Image classification data set "New dataset" (lazyxgenius/hbridgefaultdetection on GitHub). Class labels (9): no fault, fault type 1 variant a, fault type 1 variant b, fault type 2 variant a, fault type 2 variant b, fault type 3 variant a, fault type 3 variant b, fault type 4 variant a, fault type 4 variant b.

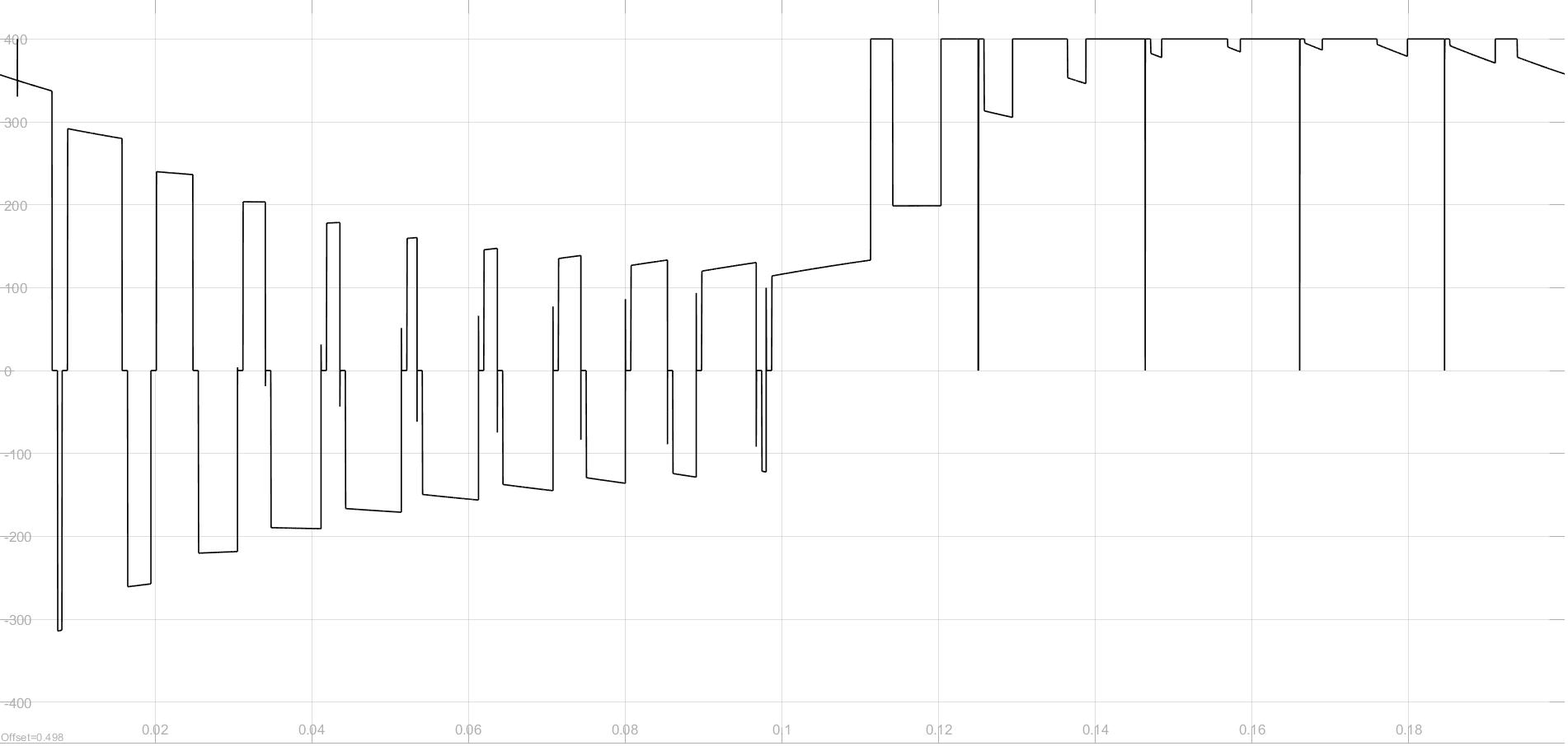
Label: fault type 3 variant a

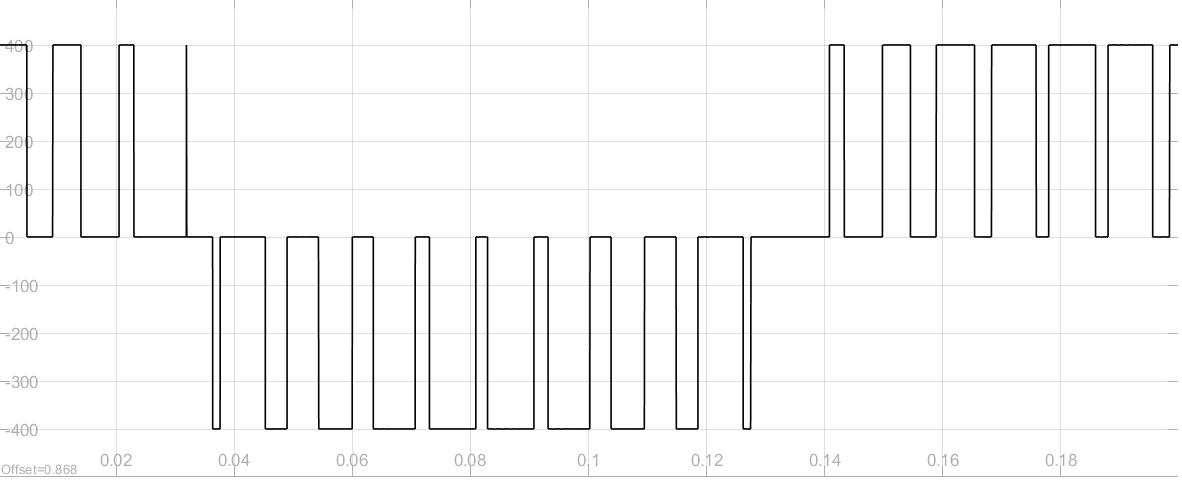
Label: no fault

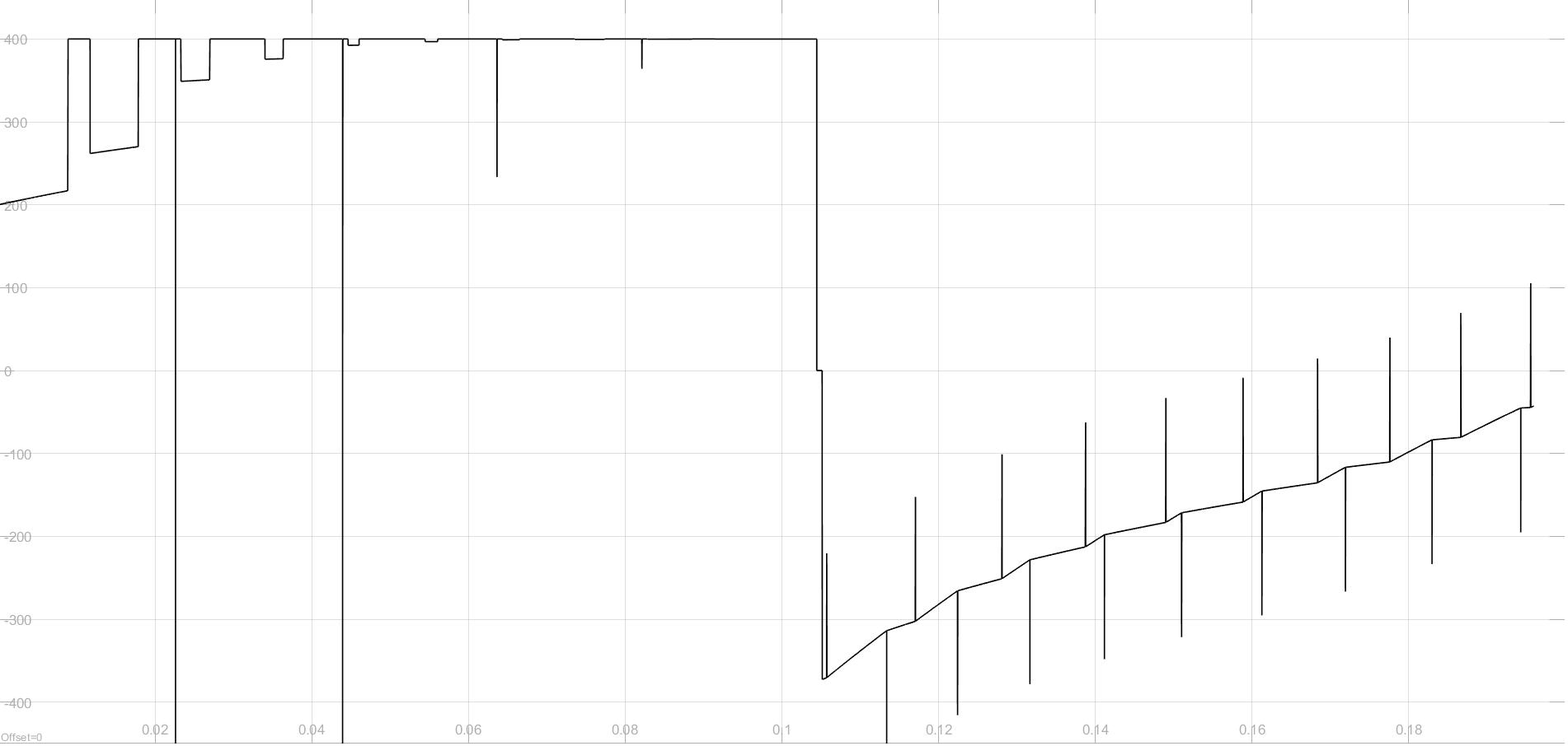
Label: fault type 3 variant b

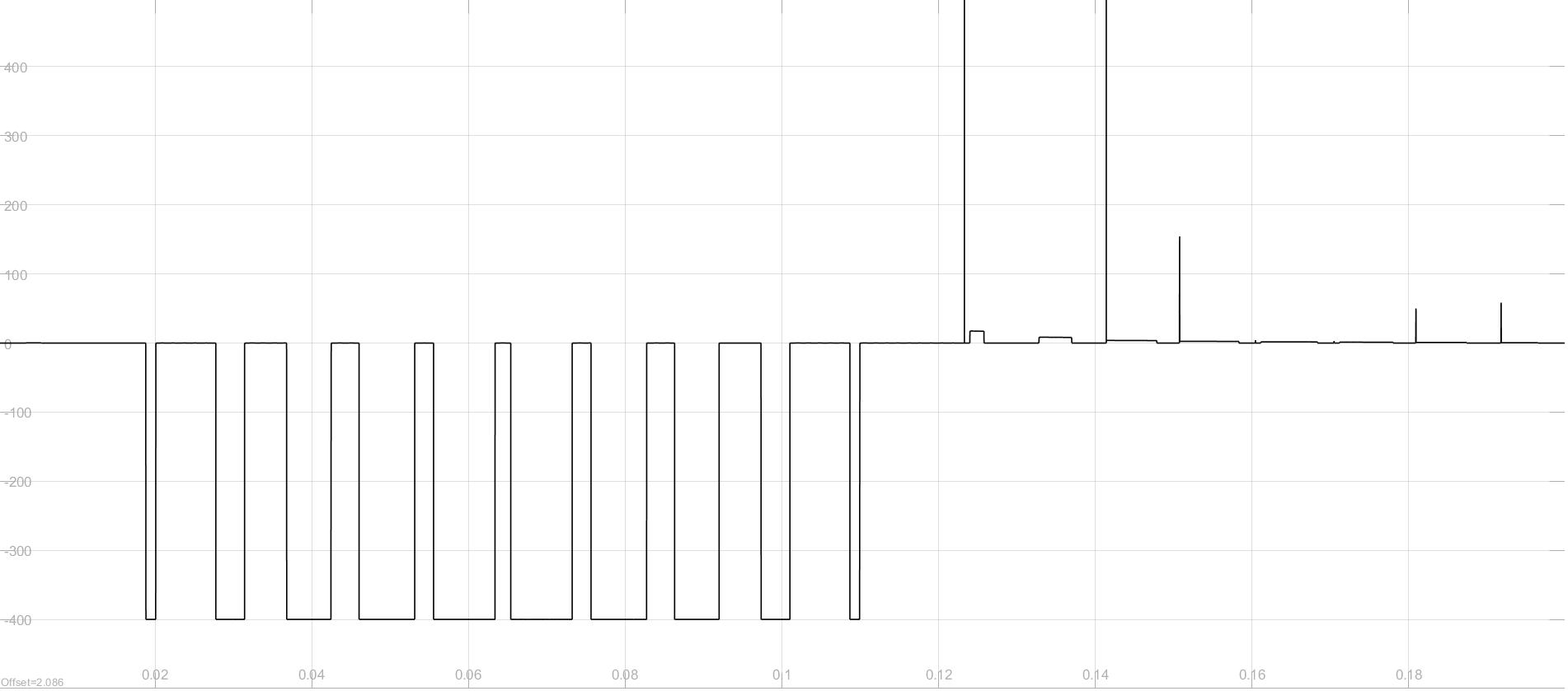
Label: fault type 4 variant b

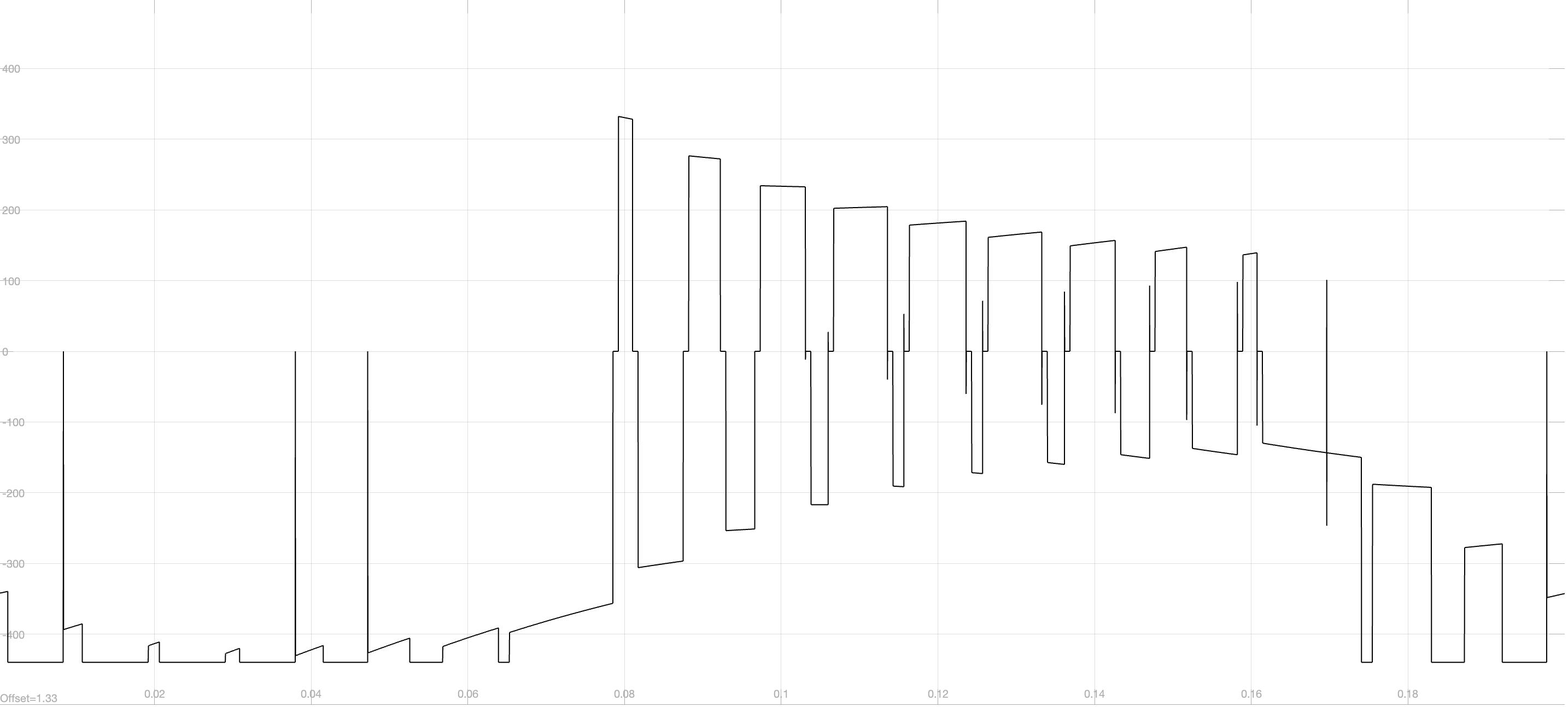
Label: fault type 1 variant a

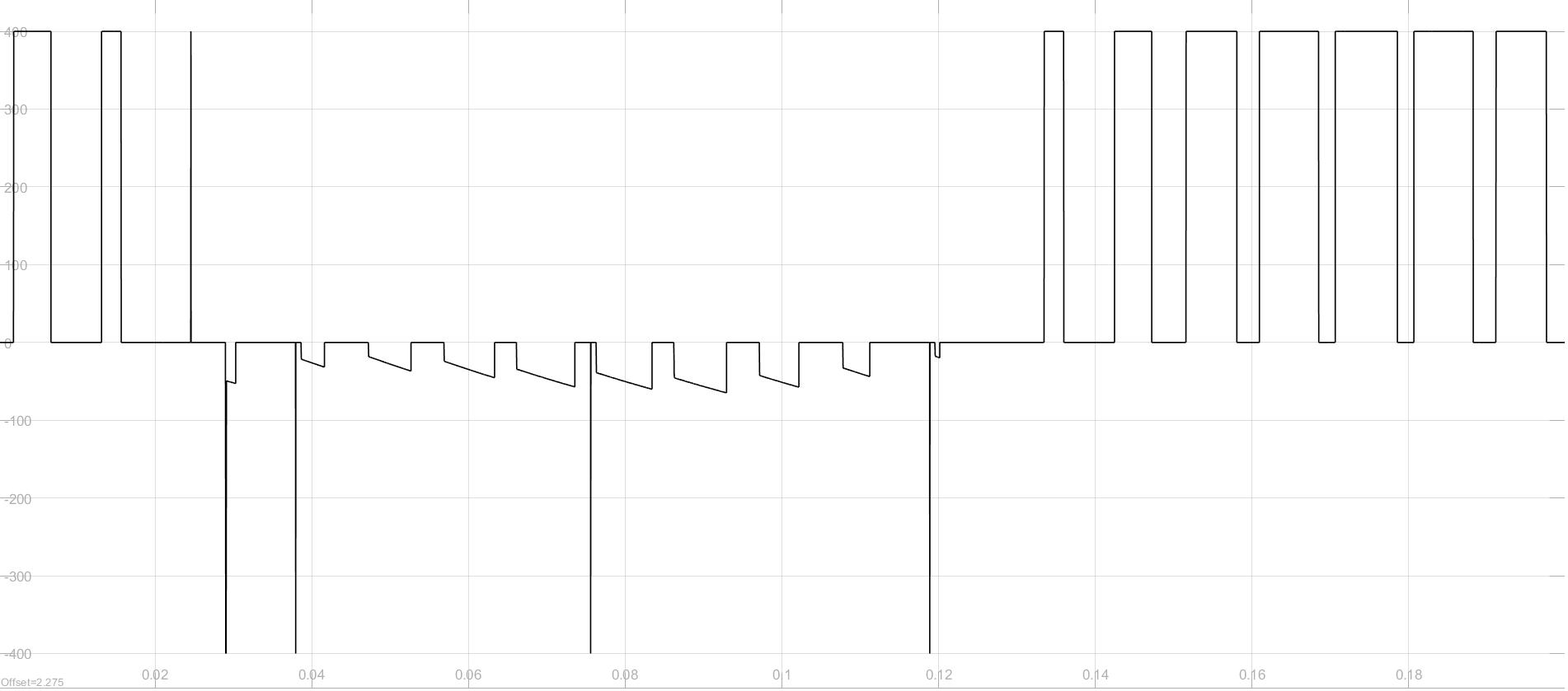
Label: fault type 2 variant a
